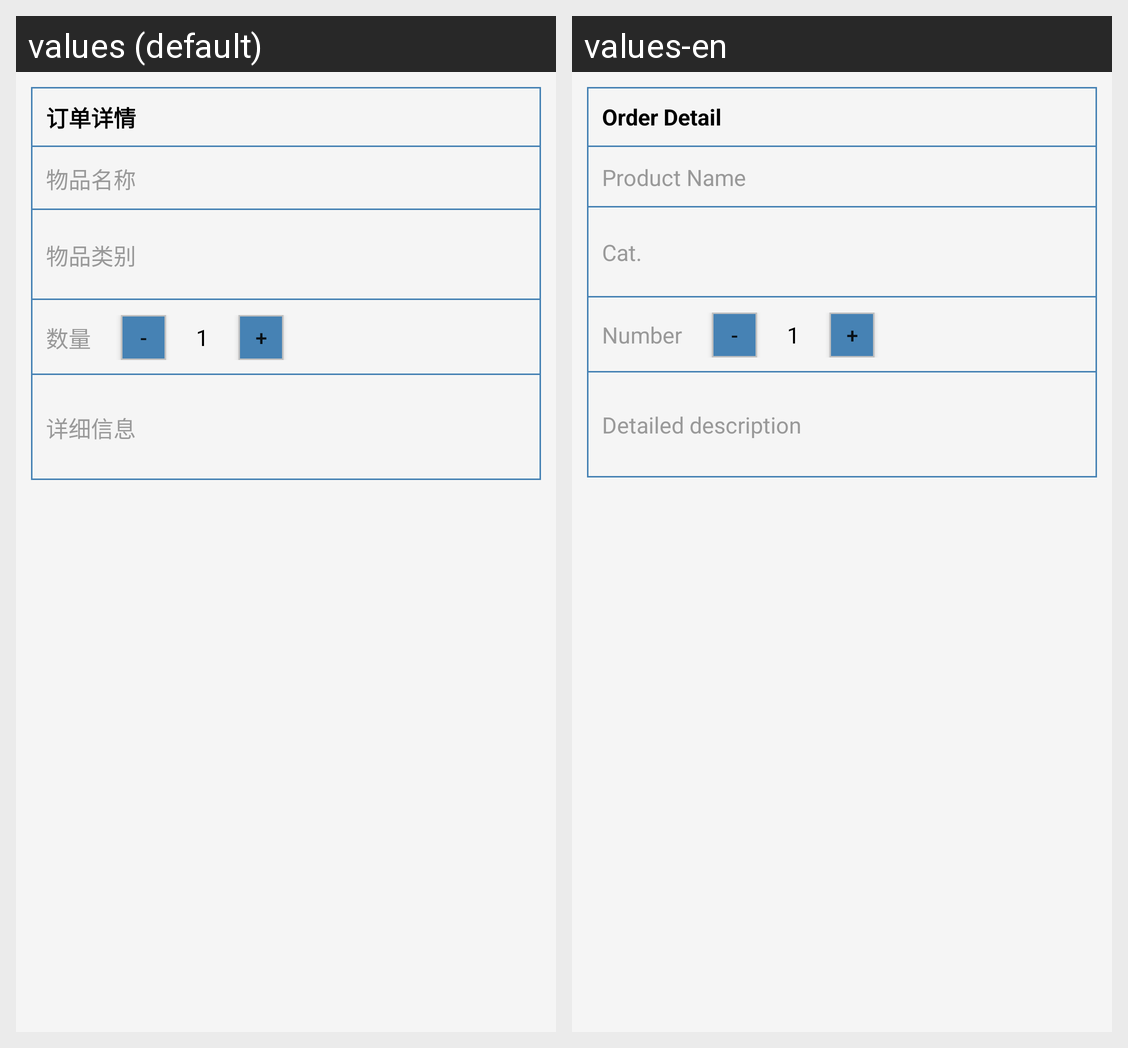

This grid shows one Android layout under two languages. Give, for every string resource on the screen, its name, the default text and each shown locale's text.
Android screen res/layout/order_layout_order_detail.xml rendered under 2 locales, left to right: values (default), values-en. Device: Nexus 5 (rendered at 1080×1920; each locale shown at half size, 540×960, under a caption strip naming it); theme Theme.DesignDemo.
Strings drawn on this screen, with the default value and each locale's value (text and hints the layout hard-codes, and strings that could not be matched under every locale, appear in the picture but are not listed):

order_detail
  values: 订单详情
  values-en: Order Detail

product_name
  values: 物品名称
  values-en: Product Name

product_category
  values: 物品类别
  values-en: Cat.

number
  values: 数量
  values-en: Number

detailedinformation
  values: 详细信息
  values-en: Detailed description
